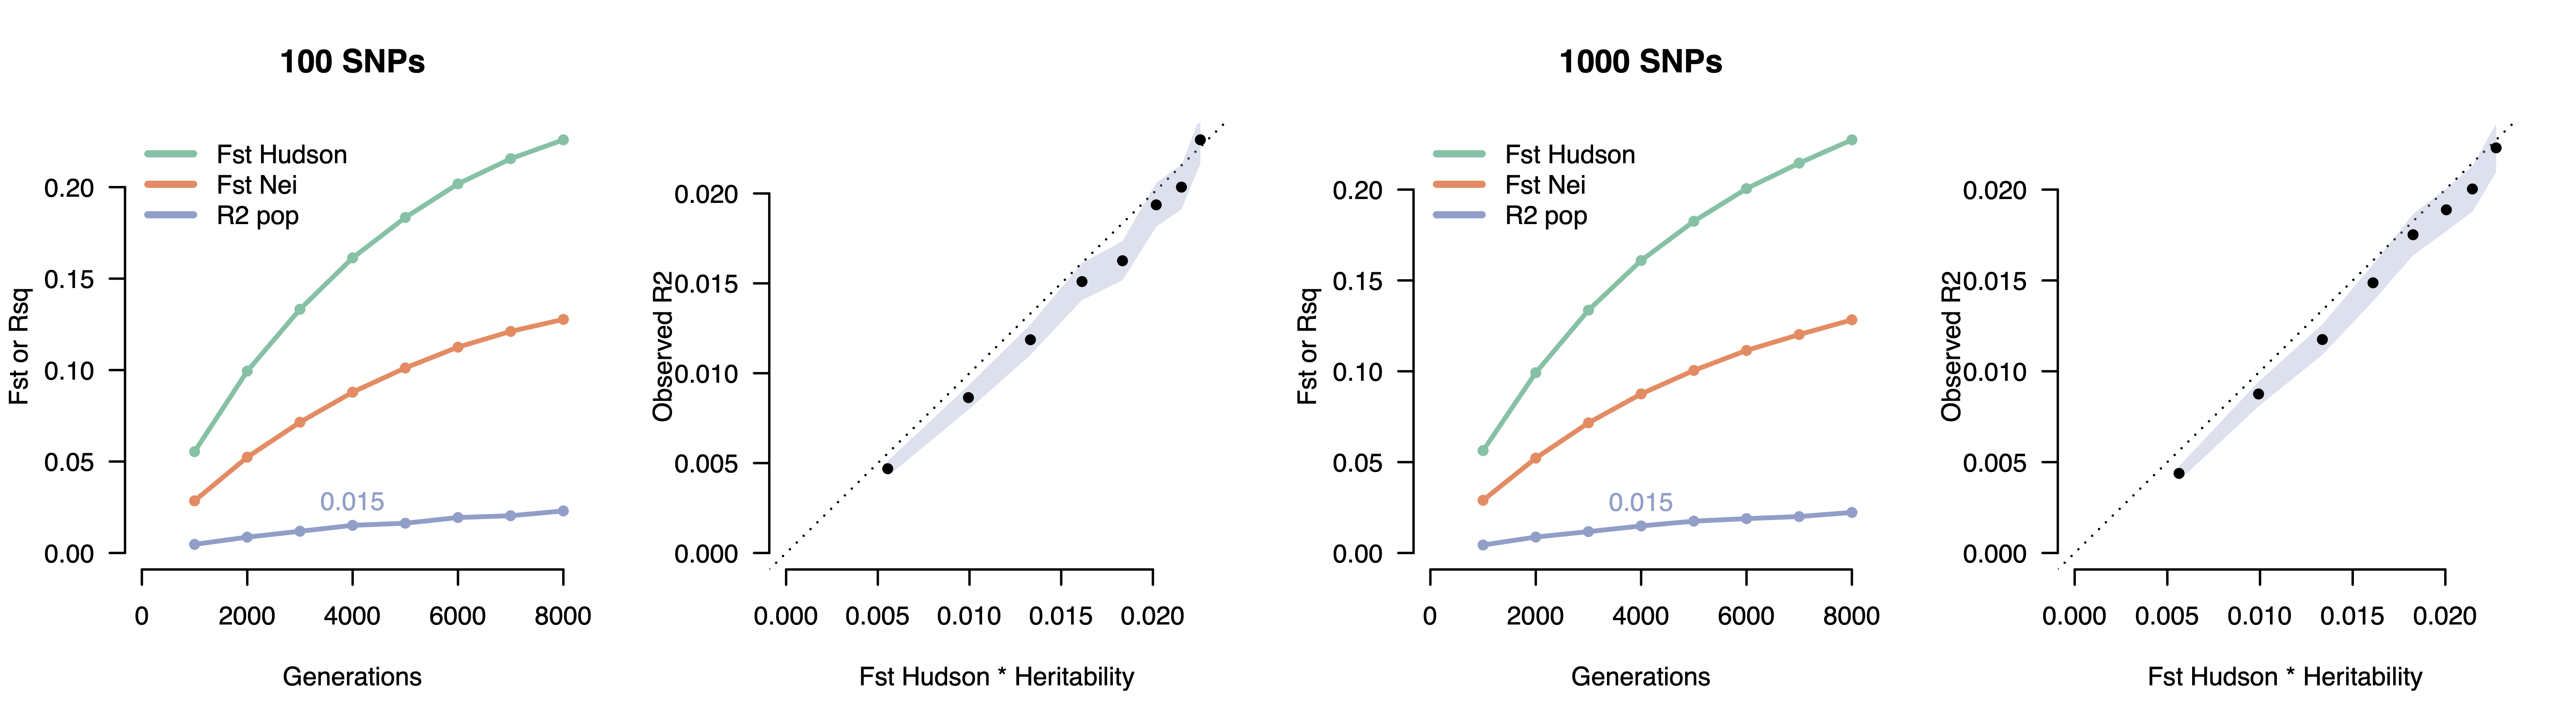

The script that drew this image:
# Visualizing the relationship between Fst and heritable trait differences
# Warning lots of runs by default, will be slow

library(RColorBrewer)

num_markers = c(100,1e3)
par(mfrow=c(1,2*length(num_markers)))

seeds = 1e3
N = 500
hsq = 0.1
Ne = 10e3
gens = seq(1e3,8e3,by=1e3)

# uniform frequency spectrum for the ancestral population
maf_anc = runif(M,0.1,0.9)

for ( M in num_markers ) {
  
  drift_var = p0 * (1-p0) * ( gens / (2*Ne) )
  all_drift = drift_var
  
  pop_lbl = c(rep(1,N),rep(0,N))
  mean_fst_hudson = matrix(NA,nrow=1,ncol=length(all_drift))
  mean_fst_nei73 = matrix(NA,nrow=1,ncol=length(all_drift))
  mean_rsq = matrix(NA,nrow=1,ncol=length(all_drift))
  se_rsq = matrix(NA,nrow=1,ncol=length(all_drift))
  
  for( i in 1:length(all_drift) ) {
    
    drift = all_drift[i]
    fst_hudson = rep(NA,seeds)
    fst_nei73 = rep(NA,seeds)
    rsq = rep(NA,seeds)
    
    for ( s in 1:seeds ) {
      maf_pop1 = maf_anc + rnorm(M,0,sqrt(drift) )
      maf_pop2 = maf_anc + rnorm(M,0,sqrt(drift) )
      
      maf_pop2[ maf_pop2 > 1 ] = 1
      maf_pop2[ maf_pop2 < 0 ] = 0
      
      maf_pop1[ maf_pop1 > 1 ] = 1
      maf_pop1[ maf_pop1 < 0 ] = 0
      
      # retain only sites that have not fixed to the same allele
      keep = maf_pop1*maf_pop2 != 0 & (1-maf_pop1)*(1-maf_pop2) != 0
      
      # Calculate hudson fst
      # --- standard calculation
      # cur_fst = ((maf_pop1 - maf_pop2)^2) / ( maf_pop1*(1-maf_pop2) + maf_pop2*(1-maf_pop1))
      # fst_hudson[s] = mean(cur_fst,na.rm=T)
      # --- average of ratios
      fst_hudson[s] = mean( ((maf_pop1[keep] - maf_pop2[keep])^2) ,na.rm=T) / mean(( maf_pop1[keep]*(1-maf_pop2[keep]) + maf_pop2[keep]*(1-maf_pop1[keep])),na.rm=T)
      
      # Calculate nei fst
      h_s = apply( rbind( maf_pop1[keep]^2 + (1-maf_pop1[keep])^2 , maf_pop2[keep]^2 + (1-maf_pop2[keep])^2 ) , 2 , mean)
      h_t = apply( rbind( apply( rbind( maf_pop1[keep] , maf_pop2[keep] ) , 2 , mean ) , apply( rbind( 1 - maf_pop1[keep] , 1 - maf_pop2[keep] ) , 2 , mean ) )^2 , 2 , sum )
      # --- standard calculation:
      # cur_fst = (h_s - h_t) / (1 - h_t )
      # fst_nei73[s] = mean(cur_fst,na.rm=T)
      # --- average of ratios
      fst_nei73[s] = mean((h_s - h_t),na.rm=T)/mean((1 - h_t ),na.rm=T)
      
      # fst_l from edge+rosenberg (equivalent to Hudson's Fst for diploids)
      # ---
      # deltasq = mean( ((maf_pop1[keep] - maf_pop2[keep])^2) )
      # pbar = mean(maf_pop1[keep])
      # qbar = mean(maf_pop2[keep])
      # ps2 = var(maf_pop1[keep])
      # qs2 = var(maf_pop2[keep])
      # numer = 2*deltasq
      # denom = 2*( pbar*(1-pbar) - ps2 + qbar*(1-qbar) - qs2) + 2*deltasq
      # fst_hudson[s] = numer / denom
      # ---
      
      # generate a heritable phenotype
      
      b = rnorm(M,0,1)
      x = matrix(NA,nrow=N*2,ncol=M)
      for ( snp in 1:M ) {
        # draw SNPs from the binomial with population-specific frequencies
        x[1:N,snp] = rbinom(N,2,maf_pop1[snp])
        x[(N+1):(N+N),snp] = rbinom(N,2,maf_pop2[snp])
      }
      # generate phenotype
      y1 = sqrt(hsq) * scale(x %*% b) + rnorm(N,0,sqrt(1-hsq))
      # estimate variance explained by pop label
      rsq[s] = summary(lm( y1 ~ pop_lbl ))$adj.r.sq
    }
    mean_fst_hudson[1,i] = mean(fst_hudson)
    mean_fst_nei73[1,i] = mean(fst_nei73)
    mean_rsq[1,i] = mean(rsq)
    se_rsq[1,i] = sd(rsq)/sqrt(sum(!is.na(rsq)))
    cat( gens[i] , mean_fst_hudson[1,i] , mean_fst_nei73[1,i] ,mean_rsq[1,i] , '\n' )
  }
  
  
  clr = brewer.pal(3,"Set2")
  plot(gens,mean_fst_hudson[1,],xlim=c(0,max(gens)),ylim=c(0,max(mean_fst_hudson)),type="l",lwd=2,col=clr[1],las=1,bty="n",xlab="Generations",ylab="Fst or Rsq",main=paste(M," SNPs",sep=''))
  points(gens,mean_fst_hudson[1,],pch=19,col=clr[1],cex=0.75)
  lines(gens,mean_fst_nei73[1,],lwd=2,col=clr[2])
  points(gens,mean_fst_nei73[1,],pch=19,col=clr[2],cex=0.75)
  lines(gens,mean_rsq[1,],lwd=2,col=clr[3])
  points(gens,mean_rsq[1,],pch=19,col=clr[3],cex=0.75)
  legend("topleft",legend=c("Fst Hudson","Fst Nei","R2 pop"),col=clr,bty="n",lwd=3)
  
  label = which.min( abs(mean_fst_hudson - 0.15) )
  text( gens[label] , mean_rsq[label] , sprintf("%1.3f",mean_rsq[label]) , col=clr[3] , pos=3 )
  
  # this is the expectation from Edge + Rosenberg
  expected_rsq = (mean_fst_hudson)*hsq
  
  max_val = max(c(mean_rsq,expected_rsq))
  plot( expected_rsq , mean_rsq , type="n",xlab="Fst Hudson * Heritability" , ylab="Observed R2", xlim=c(0,max_val) , ylim=c(0,max_val),las=1,bty="n",pch=19,cex=0.75)
  abline(0,1,lty=3)
  polygon( c(expected_rsq ,rev(expected_rsq)), c(mean_rsq - 1.96*se_rsq , rev(mean_rsq + 1.96*se_rsq)) , border=NA , col=paste(clr[3],"50",sep=''))
  points( expected_rsq , mean_rsq , pch=19 , cex=0.75,col="black")
  
}
